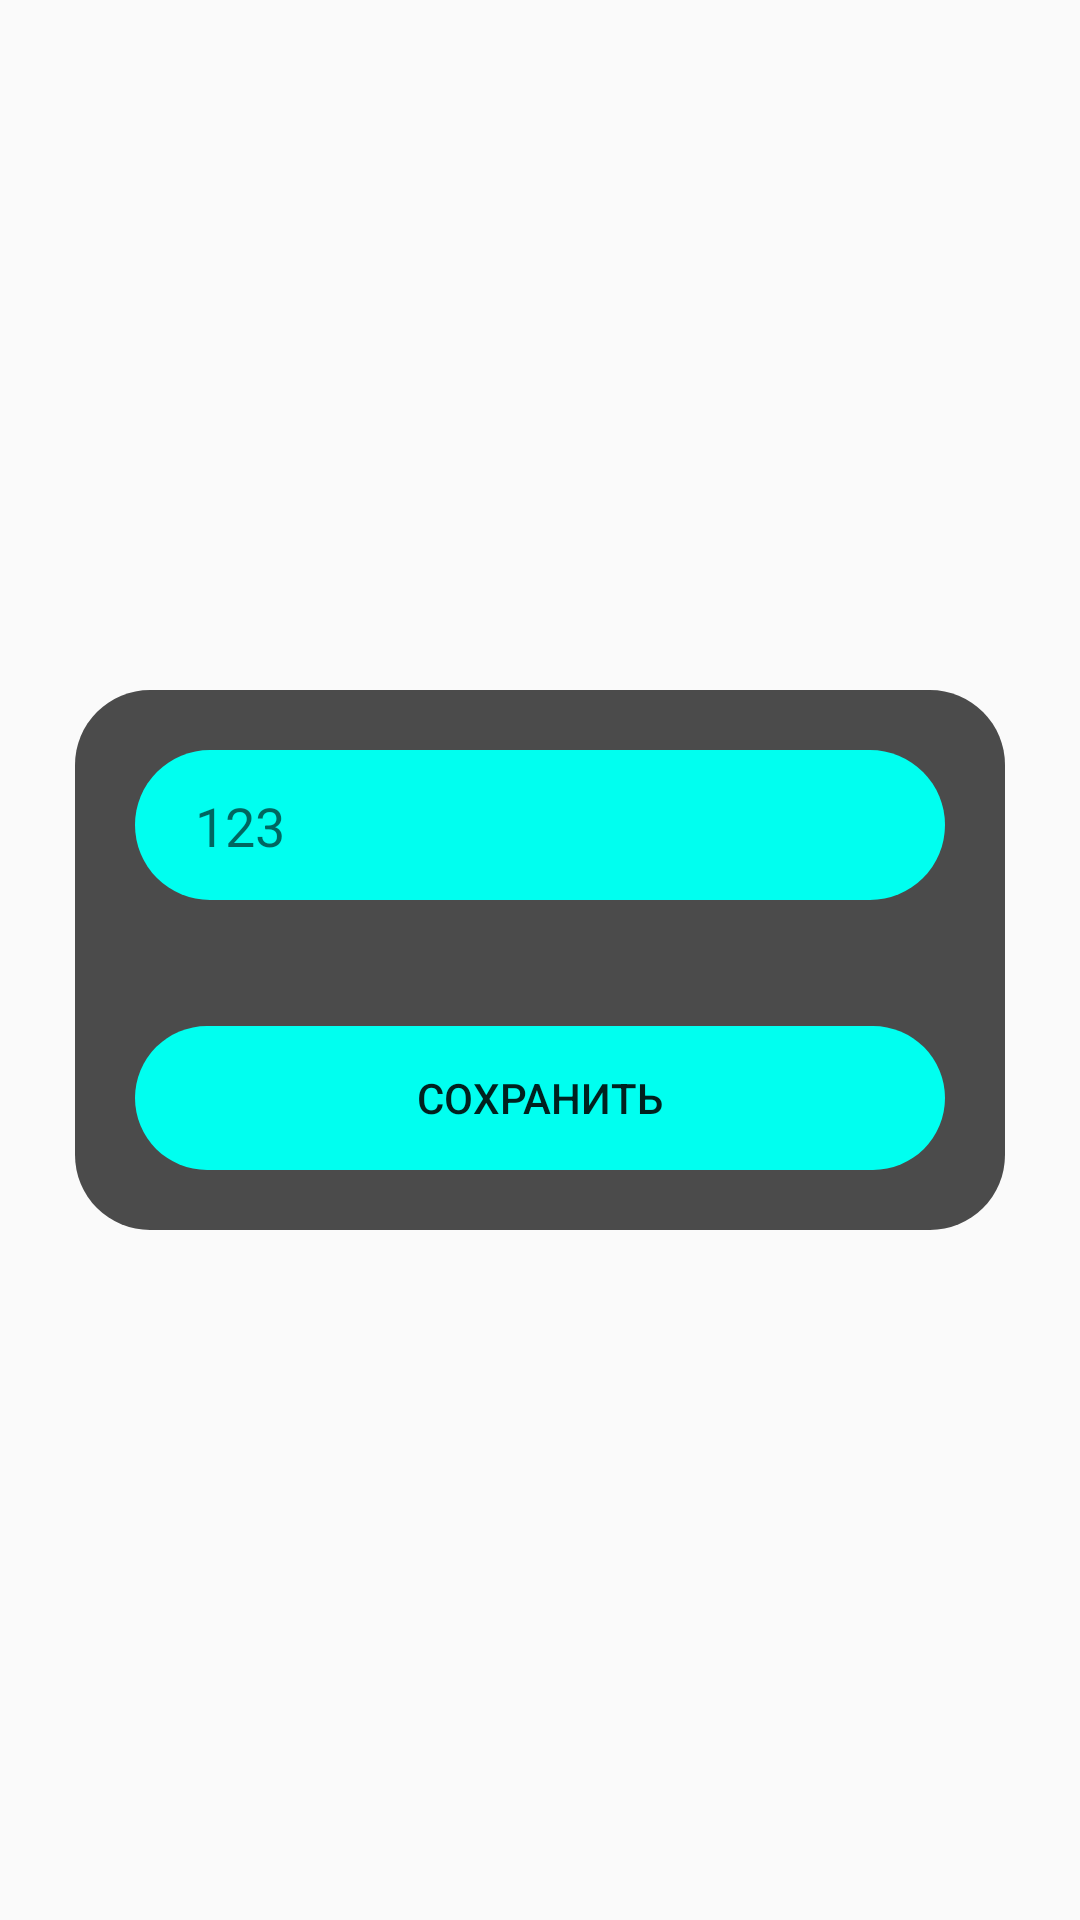

Write the Android layout XML for this screen, with the resource values it uses.
<!-- AndroidManifest.xml: application theme Theme.Design.Light.NoActionBar -->
<!-- res/layout/frag_change_info.xml -->
<?xml version="1.0" encoding="utf-8"?>
<androidx.constraintlayout.widget.ConstraintLayout xmlns:android="http://schemas.android.com/apk/res/android"
    xmlns:app="http://schemas.android.com/apk/res-auto"
    xmlns:tools="http://schemas.android.com/tools"
    android:id="@+id/constr"
    android:layout_width="match_parent"
    android:layout_height="match_parent"
    tools:context=".MainActivity">

    <TextView
        android:layout_width="wrap_content"
        android:layout_height="wrap_content"
        android:layout_marginTop="500dp"
        android:layout_marginBottom="500dp"
        app:layout_constraintBottom_toBottomOf="parent"
        app:layout_constraintStart_toStartOf="parent"
        app:layout_constraintTop_toTopOf="parent" />

    <androidx.constraintlayout.widget.ConstraintLayout
        android:id="@+id/constr2"
        android:layout_width="match_parent"
        android:layout_height="180dp"
        android:layout_marginStart="25dp"
        android:layout_marginEnd="25dp"
        android:alpha="0.7"
        android:background="@drawable/circle25"
        android:backgroundTint="@color/black"
        app:layout_constraintBottom_toBottomOf="parent"
        app:layout_constraintEnd_toEndOf="parent"
        app:layout_constraintStart_toStartOf="parent"
        app:layout_constraintTop_toTopOf="parent">

    </androidx.constraintlayout.widget.ConstraintLayout>

    <androidx.constraintlayout.widget.ConstraintLayout
        android:layout_width="match_parent"
        android:layout_height="180dp"
        android:layout_marginStart="25dp"
        android:layout_marginEnd="25dp"
        app:layout_constraintBottom_toBottomOf="@+id/constr2"
        app:layout_constraintEnd_toEndOf="@+id/constr2"
        app:layout_constraintStart_toStartOf="@+id/constr2"
        app:layout_constraintTop_toTopOf="@+id/constr2">

        <androidx.constraintlayout.widget.ConstraintLayout
            android:id="@+id/constraintLayout7"
            android:layout_width="match_parent"
            android:layout_height="50dp"
            android:layout_marginStart="20dp"
            android:layout_marginTop="20dp"
            android:layout_marginEnd="20dp"
            android:background="@drawable/circle25"
            android:backgroundTint="@color/miku"
            app:layout_constraintEnd_toEndOf="parent"
            app:layout_constraintStart_toStartOf="parent"
            app:layout_constraintTop_toTopOf="parent">


            <EditText
                android:id="@+id/editInfoEd"
                android:layout_width="match_parent"
                android:layout_height="wrap_content"
                android:layout_marginStart="20dp"
                android:layout_marginEnd="20dp"
                android:background="@null"
                android:ems="10"
                android:hint="123"
                android:inputType="textPersonName"
                app:layout_constraintBottom_toBottomOf="parent"
                app:layout_constraintEnd_toEndOf="parent"
                app:layout_constraintStart_toStartOf="parent"
                app:layout_constraintTop_toTopOf="parent" />
        </androidx.constraintlayout.widget.ConstraintLayout>

        <Button
            android:id="@+id/saveInfo"
            android:layout_width="match_parent"
            android:layout_height="wrap_content"
            android:layout_marginStart="20dp"
            android:layout_marginEnd="20dp"
            android:layout_marginBottom="20dp"
            android:background="@drawable/circle25"
            android:backgroundTint="@color/miku"
            android:onClick="Buttons"
            android:text="Сохранить"
            app:layout_constraintBottom_toBottomOf="parent"
            app:layout_constraintEnd_toEndOf="parent"
            app:layout_constraintStart_toStartOf="parent" />
    </androidx.constraintlayout.widget.ConstraintLayout>

</androidx.constraintlayout.widget.ConstraintLayout>
<!-- resources referenced by this layout -->
<resources>
  <color name="black">#FF000000</color>
  <color name="miku">#00fff0</color>
  <!-- drawable circle25 (drawable) -->
  <?xml version="1.0" encoding="UTF-8"?>
  <shape xmlns:android="http://schemas.android.com/apk/res/android">
      <corners android:radius="25dip" />
  </shape>
</resources>
